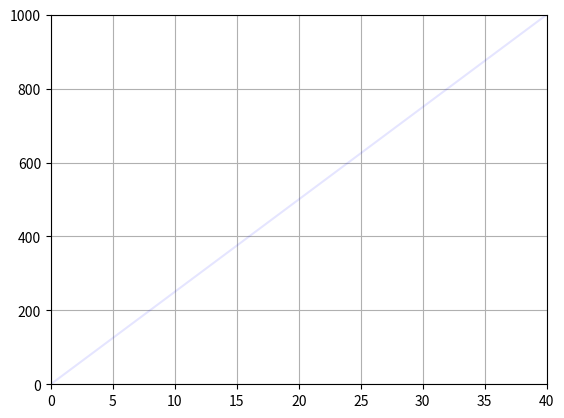

Recreate this plot in Python.
"""
    It works!
"""
import numpy as np
import matplotlib.pyplot as plt
from matplotlib.animation import FuncAnimation
import pandas as pd


def plot_curves(x_data, y_data):
    fig, ax = plt.subplots()
    xadd, yadd = [], []

    bc, = plt.plot(x_data, y_data, '-', color=[0, 0, 1, 0.1], animated=True)
    ln, = plt.plot([], [], '-', lw=0.5, animated=True)

    def init():
        ax.set_xlim(0, max(x_data))
        ax.set_ylim(0, max(y_data))
        return ln, bc

    def update(frame):
        bc.set_data(x_data, y_data)
        xadd.append(x_data[frame])
        yadd.append(y_data[frame])
        ln.set_data(xadd, yadd)
        return ln, bc

    steps = range(len(x_data))

    ani = FuncAnimation(fig, update, frames=steps,
                        init_func=init, blit=True, interval=10)
    plt.grid()
    plt.show()
    return ani


def main():
    v = 25
    dt = 0.1
    t0, tf = (0, 40)
    x_data = np.arange(t0, tf + dt, dt)
    s_c = 4
    n_veh = 1
    data = pd.DataFrame(index=x_data)
    for i in range(n_veh):
        y_data = v * x_data - s_c * i
        data[i] = y_data

    print(data.head(5))
    # data.plot(color=['b'] * n_veh, alpha=0.3, animated=True)
    # plt.show()
    # x_data = np.linspace(0, 2 * np.pi, 128)
    # y_data = np.sin(x_data)
    plot_curves(x_data, y_data)


if __name__ == "__main__":
    main()
